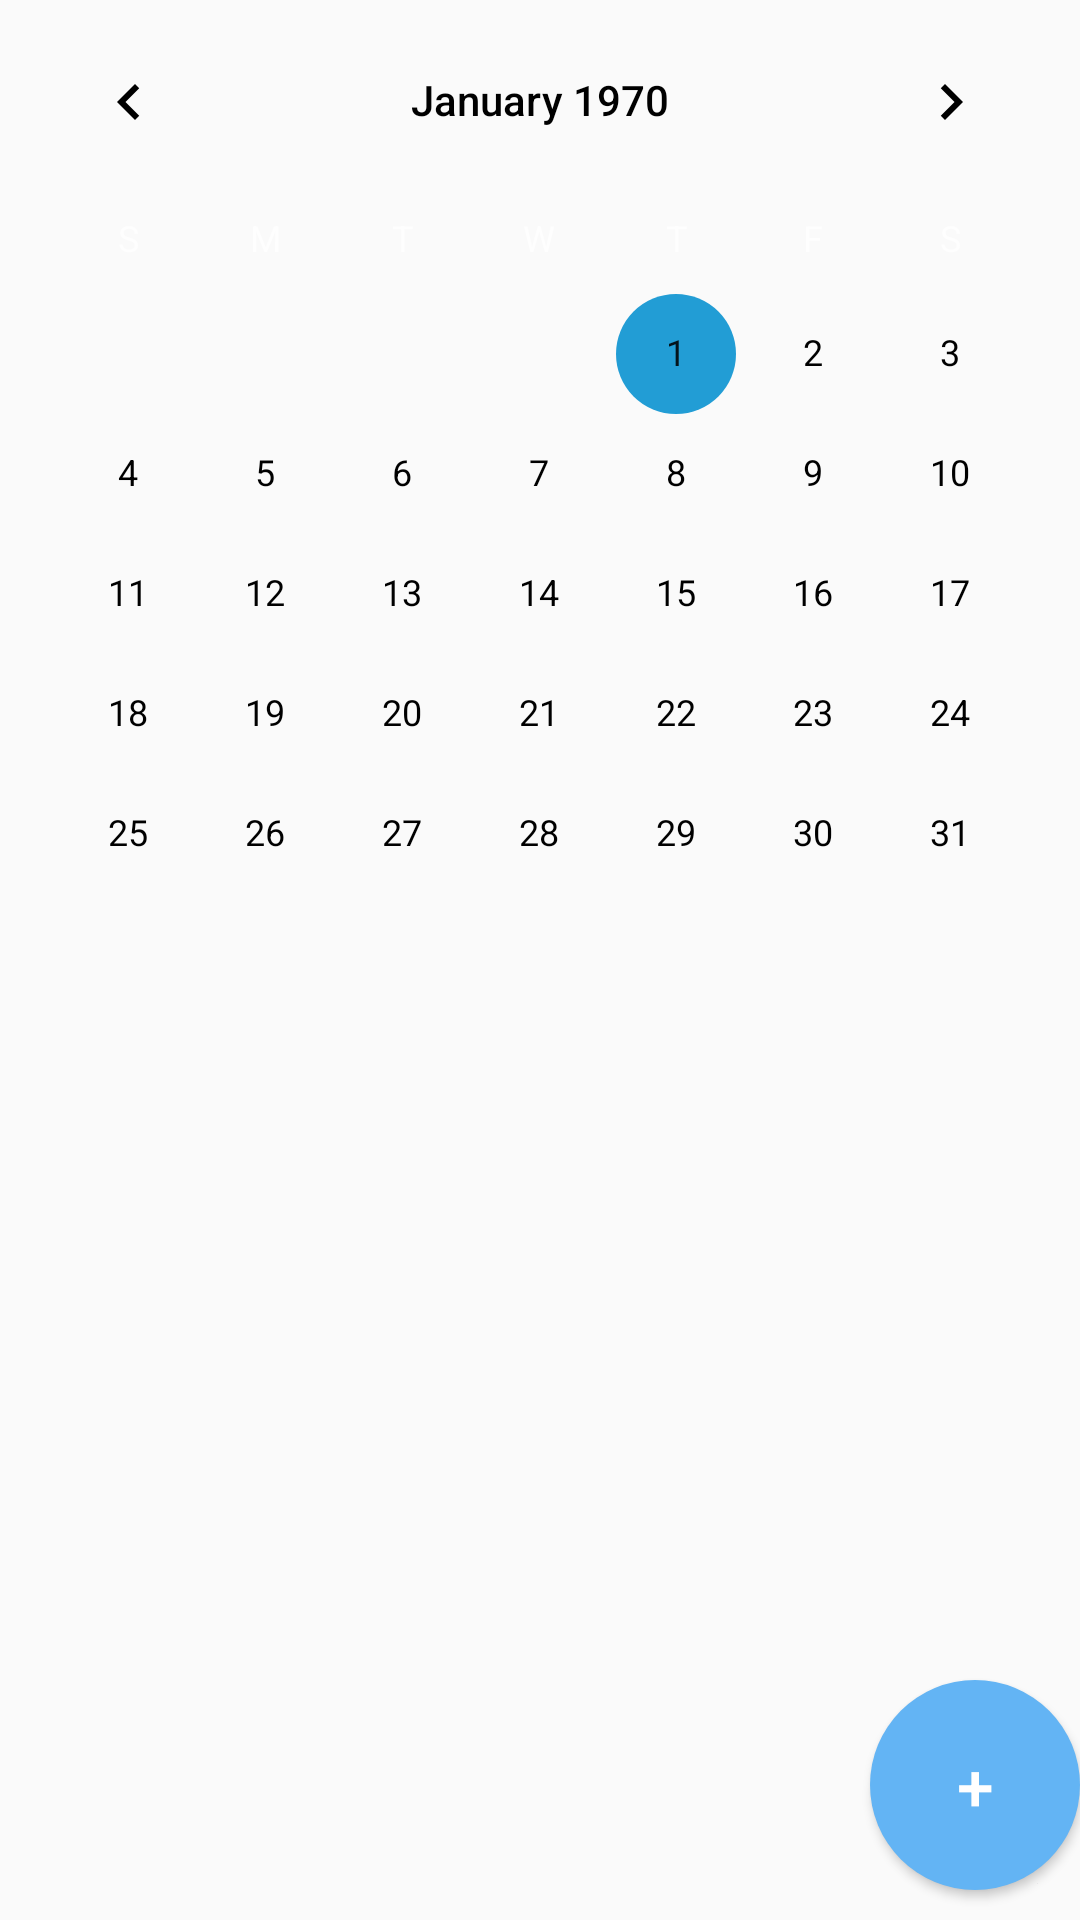

Here is an Android app screen rendered from its layout file. Give the layout XML and the strings, colors and styles it references.
<!-- AndroidManifest.xml: application theme Theme.WorkflowManagement -->
<!-- res/layout/fragment_calendar.xml -->
<?xml version="1.0" encoding="utf-8"?>
<LinearLayout xmlns:android="http://schemas.android.com/apk/res/android"
    xmlns:tools="http://schemas.android.com/tools"
    android:layout_width="match_parent"
    android:layout_height="match_parent"
    tools:context=".fragment.CalendarFragment"
    android:orientation="vertical"
     >

    <LinearLayout

        android:layout_width="match_parent"
        android:layout_height="wrap_content">
        <CalendarView
            android:theme="@style/CalenderViewCustom"
           android:backgroundTint="@color/custom_tab_text"
            android:id="@+id/calendar"
            android:layout_width="match_parent"
            android:layout_height="330dp"
            android:weekNumberColor="@color/black"/>
        
    </LinearLayout>
    <RelativeLayout
        android:ignoreGravity="@+id/lvTask"
        android:layout_width="match_parent"
        android:layout_height="match_parent"
         >
        <ListView
            android:id="@+id/lvTask"
            android:layout_width="wrap_content"
            android:layout_height="wrap_content"/>
        <Button
            android:id="@+id/button"
            android:layout_alignParentRight="true"
            android:layout_alignParentBottom="true"
            android:layout_marginBottom="10dp"
            android:textColor="@color/white"
            android:text="+"
            android:textSize="22dp"
            android:layout_width="70dp"
            android:layout_height="70dp"
            android:background="@drawable/oval_button"
            />

    </RelativeLayout>


</LinearLayout>
<!-- resources referenced by this layout -->
<resources>
  <color name="black">#FF000000</color>
  <color name="white">#FFFFFFFF</color>
  <!-- drawable oval_button (drawable) -->
  <?xml version="1.0" encoding="utf-8"?>
  <shape android:shape="oval" xmlns:android="http://schemas.android.com/apk/res/android">
      <size android:width="40dp"
          android:height="40dp"/>
      <solid android:color="#63B4F4"/>
  </shape>
  <style name="CalenderViewCustom" parent="Theme.AppCompat">
          <item name="colorAccent">@color/button</item>
          <item name="colorPrimary">@color/black</item>
          <item name="android:textColorPrimary">@color/black</item>
      </style>
  <style name="Theme.WorkflowManagement" parent="Theme.AppCompat.DayNight.NoActionBar">
          
          <item name="colorPrimary">@color/purple_500</item>
          <item name="colorPrimaryVariant">@color/purple_700</item>
          <item name="colorOnPrimary">@color/white</item>
          
          <item name="colorSecondary">@color/teal_200</item>
          <item name="colorSecondaryVariant">@color/teal_700</item>
          <item name="colorOnSecondary">@color/black</item>
          
          <item name="android:statusBarColor">?attr/colorPrimaryVariant</item>
          
      </style>
  <color name="button">#229DD5</color>
  <color name="purple_500">#FF6200EE</color>
  <color name="purple_700">#FF3700B3</color>
  <color name="teal_200">#FF03DAC5</color>
  <color name="teal_700">#FF018786</color>
</resources>
